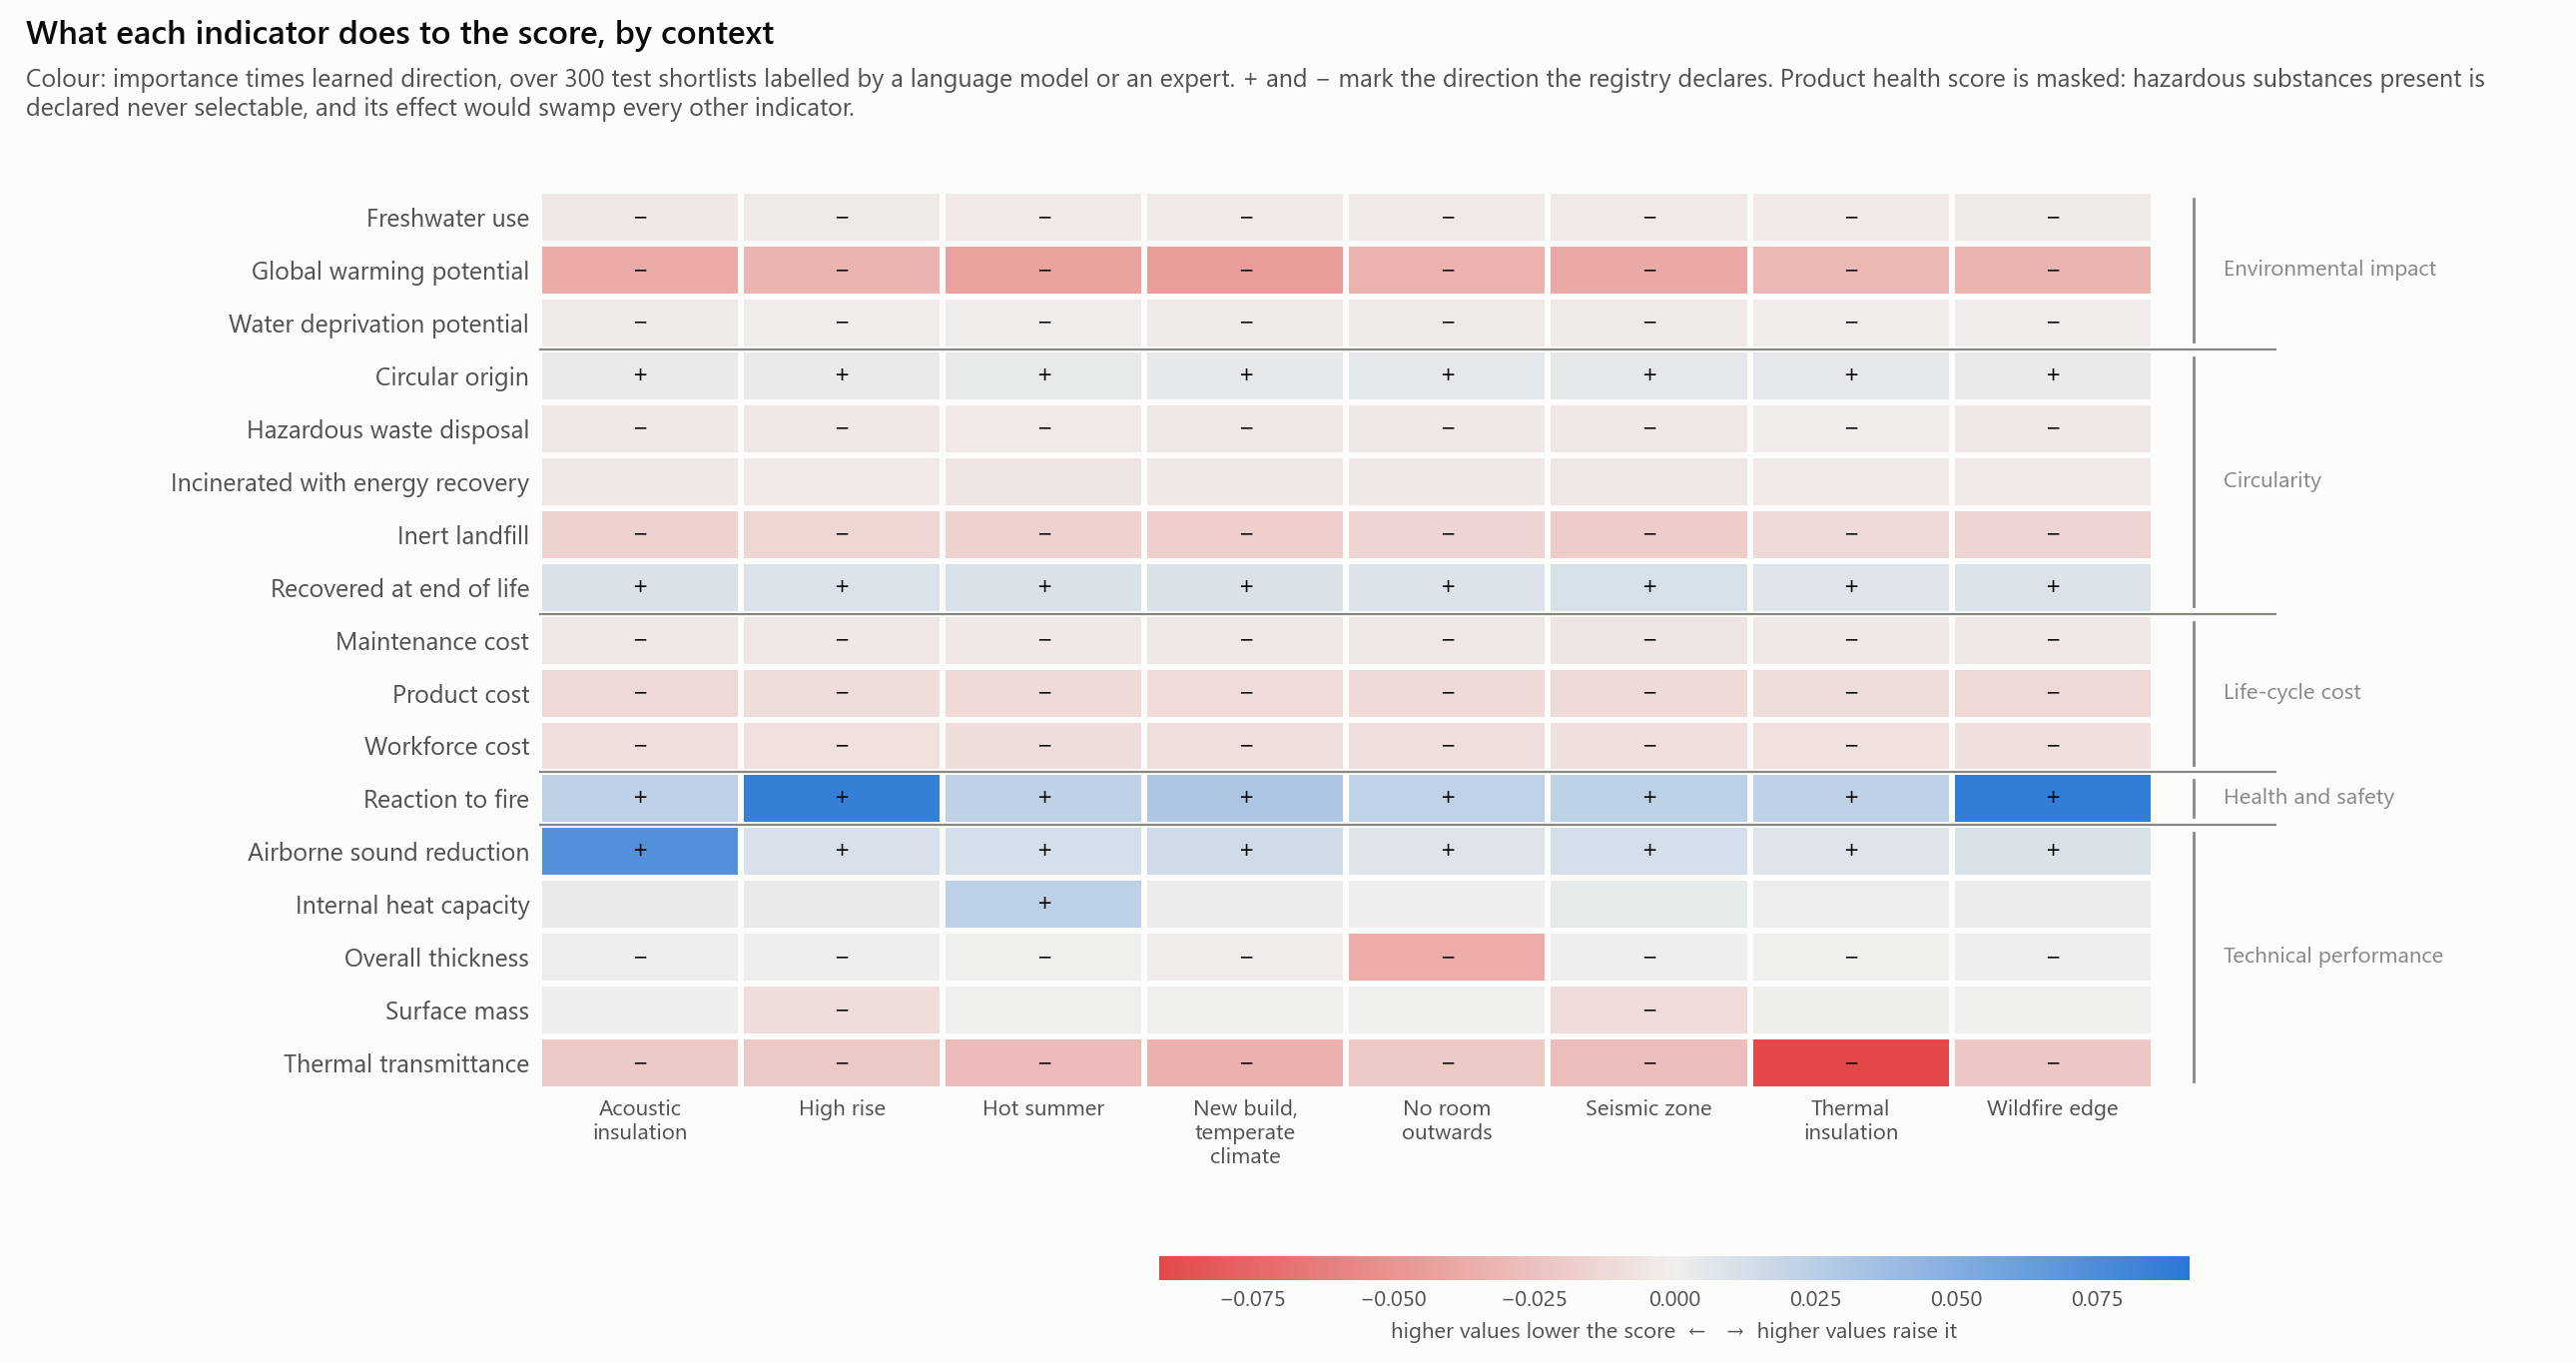

Values plotted in this chart, from the file beside it:
condition, indicator, family, importance, direction, signed, alternatives
acoustic_insulation, gwp, environmental_impact, 0.05582, -0.678, -0.03787, 1040
acoustic_insulation, wdp, environmental_impact, 0.00738, -0.352, -0.0026, 716
acoustic_insulation, fwu, environmental_impact, 0.00664, -0.546, -0.00363, 780
acoustic_insulation, circ_orig, circularity, 0.01311, 0.272, 0.00356, 990
acoustic_insulation, fu_recyc, circularity, 0.01849, 0.566, 0.01046, 1014
acoustic_insulation, fu_incin, circularity, 0.00828, -0.477, -0.00395, 1057
acoustic_insulation, fu_inert, circularity, 0.0224, -0.709, -0.01589, 1006
acoustic_insulation, fu_haz, circularity, 0.02329, -0.179, -0.00417, 1061
acoustic_insulation, cost_product, cost, 0.02585, -0.475, -0.01229, 1063
acoustic_insulation, cost_labour, cost, 0.0193, -0.477, -0.0092, 1063
acoustic_insulation, cost_maintenance, cost, 0.01633, -0.298, -0.00487, 1063
acoustic_insulation, health, health_safety, 0.08907, 0.873, 0.07779, 835
acoustic_insulation, u_value, performance, 0.02873, -0.711, -0.02041, 1063
acoustic_insulation, acoustic_reduction, performance, 0.09898, 0.735, 0.0728, 1063
acoustic_insulation, surface_mass, performance, 0.00363, 0.215, 0.00078, 1063
acoustic_insulation, heat_capacity, performance, 0.00664, 0.439, 0.00291, 1063
acoustic_insulation, fire_reaction, health_safety, 0.04028, 0.576, 0.02321, 1063
acoustic_insulation, thickness, performance, 0.00753, 0.213, 0.0016, 1063
high_rise, gwp, environmental_impact, 0.05137, -0.639, -0.03285, 1040
high_rise, wdp, environmental_impact, 0.0064, -0.329, -0.0021, 716
high_rise, fwu, environmental_impact, 0.00603, -0.46, -0.00278, 780
high_rise, circ_orig, circularity, 0.01405, 0.215, 0.00302, 990
high_rise, fu_recyc, circularity, 0.01624, 0.611, 0.00992, 1014
high_rise, fu_incin, circularity, 0.00759, -0.47, -0.00356, 1057
high_rise, fu_inert, circularity, 0.02049, -0.685, -0.01405, 1006
high_rise, fu_haz, circularity, 0.02237, -0.172, -0.00386, 1061
high_rise, cost_product, cost, 0.02153, -0.434, -0.00934, 1063
high_rise, cost_labour, cost, 0.01651, -0.444, -0.00733, 1063
high_rise, cost_maintenance, cost, 0.01406, -0.316, -0.00444, 1063
high_rise, health, health_safety, 0.08021, 0.859, 0.06888, 835
high_rise, u_value, performance, 0.0311, -0.679, -0.02113, 1063
high_rise, acoustic_reduction, performance, 0.01844, 0.588, 0.01084, 1063
high_rise, surface_mass, performance, 0.01514, -0.642, -0.00971, 1063
high_rise, heat_capacity, performance, 0.00759, 0.414, 0.00314, 1063
high_rise, fire_reaction, health_safety, 0.131, 0.651, 0.08529, 1063
high_rise, thickness, performance, 0.00638, 0.205, 0.00131, 1063
hot_summer, gwp, environmental_impact, 0.06137, -0.689, -0.04231, 1040
hot_summer, wdp, environmental_impact, 0.00707, -0.293, -0.00207, 716
hot_summer, fwu, environmental_impact, 0.00675, -0.524, -0.00354, 780
hot_summer, circ_orig, circularity, 0.01544, 0.252, 0.00389, 990
hot_summer, fu_recyc, circularity, 0.01657, 0.626, 0.01038, 1014
hot_summer, fu_incin, circularity, 0.00962, -0.524, -0.00504, 1057
hot_summer, fu_inert, circularity, 0.02293, -0.712, -0.01632, 1006
hot_summer, fu_haz, circularity, 0.02553, -0.136, -0.00346, 1061
hot_summer, cost_product, cost, 0.02572, -0.429, -0.01103, 1063
hot_summer, cost_labour, cost, 0.02075, -0.46, -0.00955, 1063
hot_summer, cost_maintenance, cost, 0.0173, -0.248, -0.00429, 1063
hot_summer, health, health_safety, 0.0944, 0.863, 0.08144, 835
hot_summer, u_value, performance, 0.04139, -0.692, -0.02863, 1063
hot_summer, acoustic_reduction, performance, 0.02005, 0.609, 0.01222, 1063
hot_summer, surface_mass, performance, 0.00318, 0.051, 0.00016, 1063
hot_summer, heat_capacity, performance, 0.03677, 0.645, 0.02371, 1063
hot_summer, fire_reaction, health_safety, 0.04075, 0.578, 0.02357, 1063
hot_summer, thickness, performance, 0.00761, 0.072, 0.00054, 1063
new_build_mild, gwp, environmental_impact, 0.06692, -0.674, -0.04509, 1040
new_build_mild, wdp, environmental_impact, 0.00742, -0.343, -0.00255, 716
new_build_mild, fwu, environmental_impact, 0.00649, -0.527, -0.00342, 780
new_build_mild, circ_orig, circularity, 0.01594, 0.301, 0.0048, 990
new_build_mild, fu_recyc, circularity, 0.0178, 0.592, 0.01054, 1014
new_build_mild, fu_incin, circularity, 0.00874, -0.47, -0.00411, 1057
... 84 more rows
